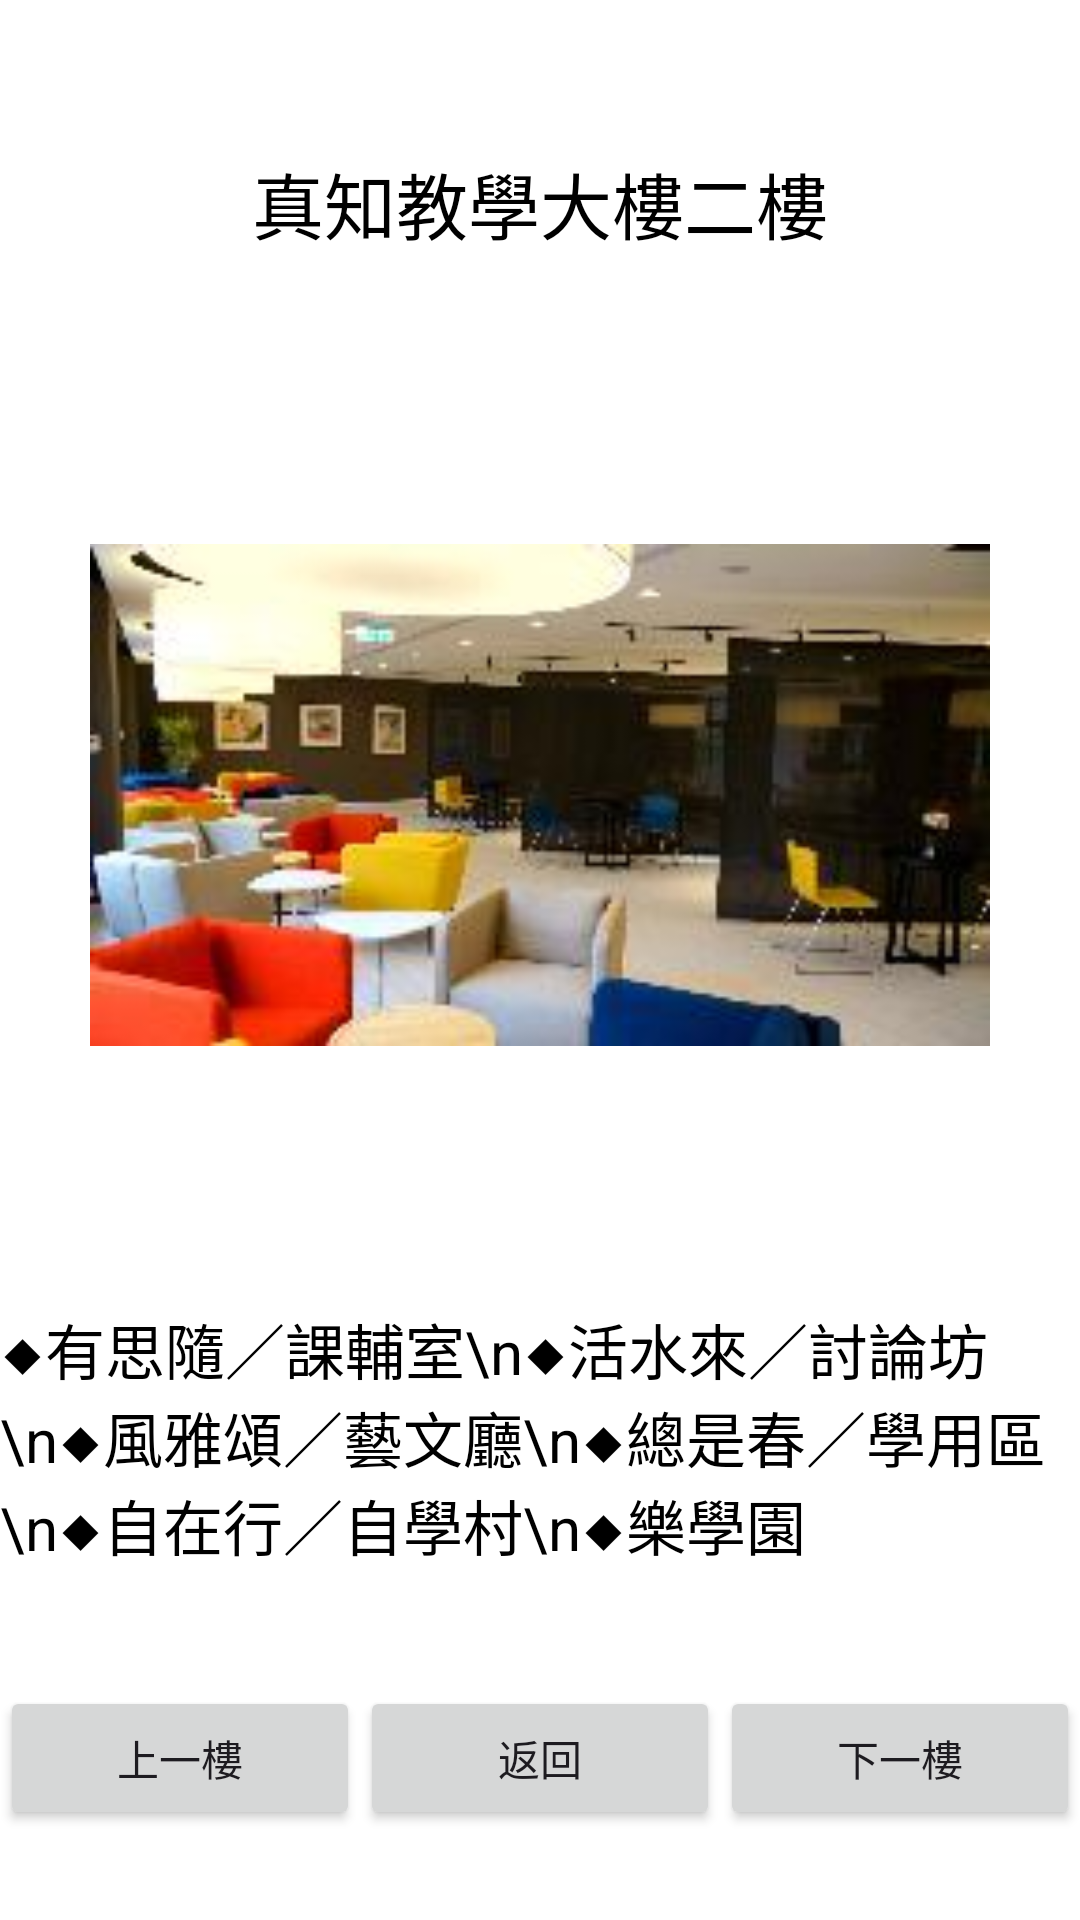

Produce the Android XML layout that renders to this screen, including the resource entries it uses.
<!-- AndroidManifest.xml: application theme Theme.AndroidFinal1141 -->
<!-- res/layout/activity_room_floor2.xml -->
<?xml version="1.0" encoding="utf-8"?>
<RelativeLayout xmlns:android="http://schemas.android.com/apk/res/android"
    android:layout_width="match_parent"
    android:layout_height="match_parent"
    android:background="#FFFFFF">

    
    <TextView
        android:id="@+id/titleText"
        android:layout_width="wrap_content"
        android:layout_height="wrap_content"
        android:text="真知教學大樓二樓"
        android:textSize="24sp"
        android:textColor="#000000"
        android:layout_centerHorizontal="true"
        android:layout_marginTop="50dp" />

    
    <ImageView
        android:id="@+id/sampleImage"
        android:layout_width="300dp"
        android:layout_height="300dp"
        android:src="@drawable/floor2"
        android:layout_below="@id/titleText"
        android:layout_centerHorizontal="true"
        android:layout_marginTop="30dp" />

    
    <TextView
        android:id="@+id/infoText"
        android:layout_width="wrap_content"
        android:layout_height="wrap_content"
        android:text="◆有思隨／課輔室\n◆活水來／討論坊\n◆風雅頌／藝文廳\n◆總是春／學用區\n◆自在行／自學村\n◆樂學園"
        android:textColor="#000000"
        android:textSize="20sp"
        android:layout_below="@id/sampleImage"
        android:layout_centerHorizontal="true"
        android:layout_marginTop="20dp"/>

    
    <LinearLayout
        android:id="@+id/buttonLayout"
        android:layout_width="match_parent"
        android:layout_height="wrap_content"
        android:orientation="horizontal"
        android:gravity="center"
        android:layout_alignParentBottom="true"
        android:layout_marginBottom="30dp"
        android:weightSum="3">

        <Button
            android:id="@+id/prevButton"
            android:layout_width="0dp"
            android:layout_height="wrap_content"
            android:layout_weight="1"
            android:text="上一樓" />

        <Button
            android:id="@+id/backButton"
            android:layout_width="0dp"
            android:layout_height="wrap_content"
            android:layout_weight="1"
            android:text="返回" />

        <Button
            android:id="@+id/nextButton"
            android:layout_width="0dp"
            android:layout_height="wrap_content"
            android:layout_weight="1"
            android:text="下一樓" />
    </LinearLayout>
</RelativeLayout>
<!-- resources referenced by this layout -->
<resources>
  <!-- drawable floor2: png bitmap (drawable, 80103 bytes) -->
  <style name="Theme.AndroidFinal1141" parent="Base.Theme.AndroidFinal1141" />
  <style name="Base.Theme.AndroidFinal1141" parent="Theme.Material3.DayNight.NoActionBar">
          
          
      </style>
</resources>
